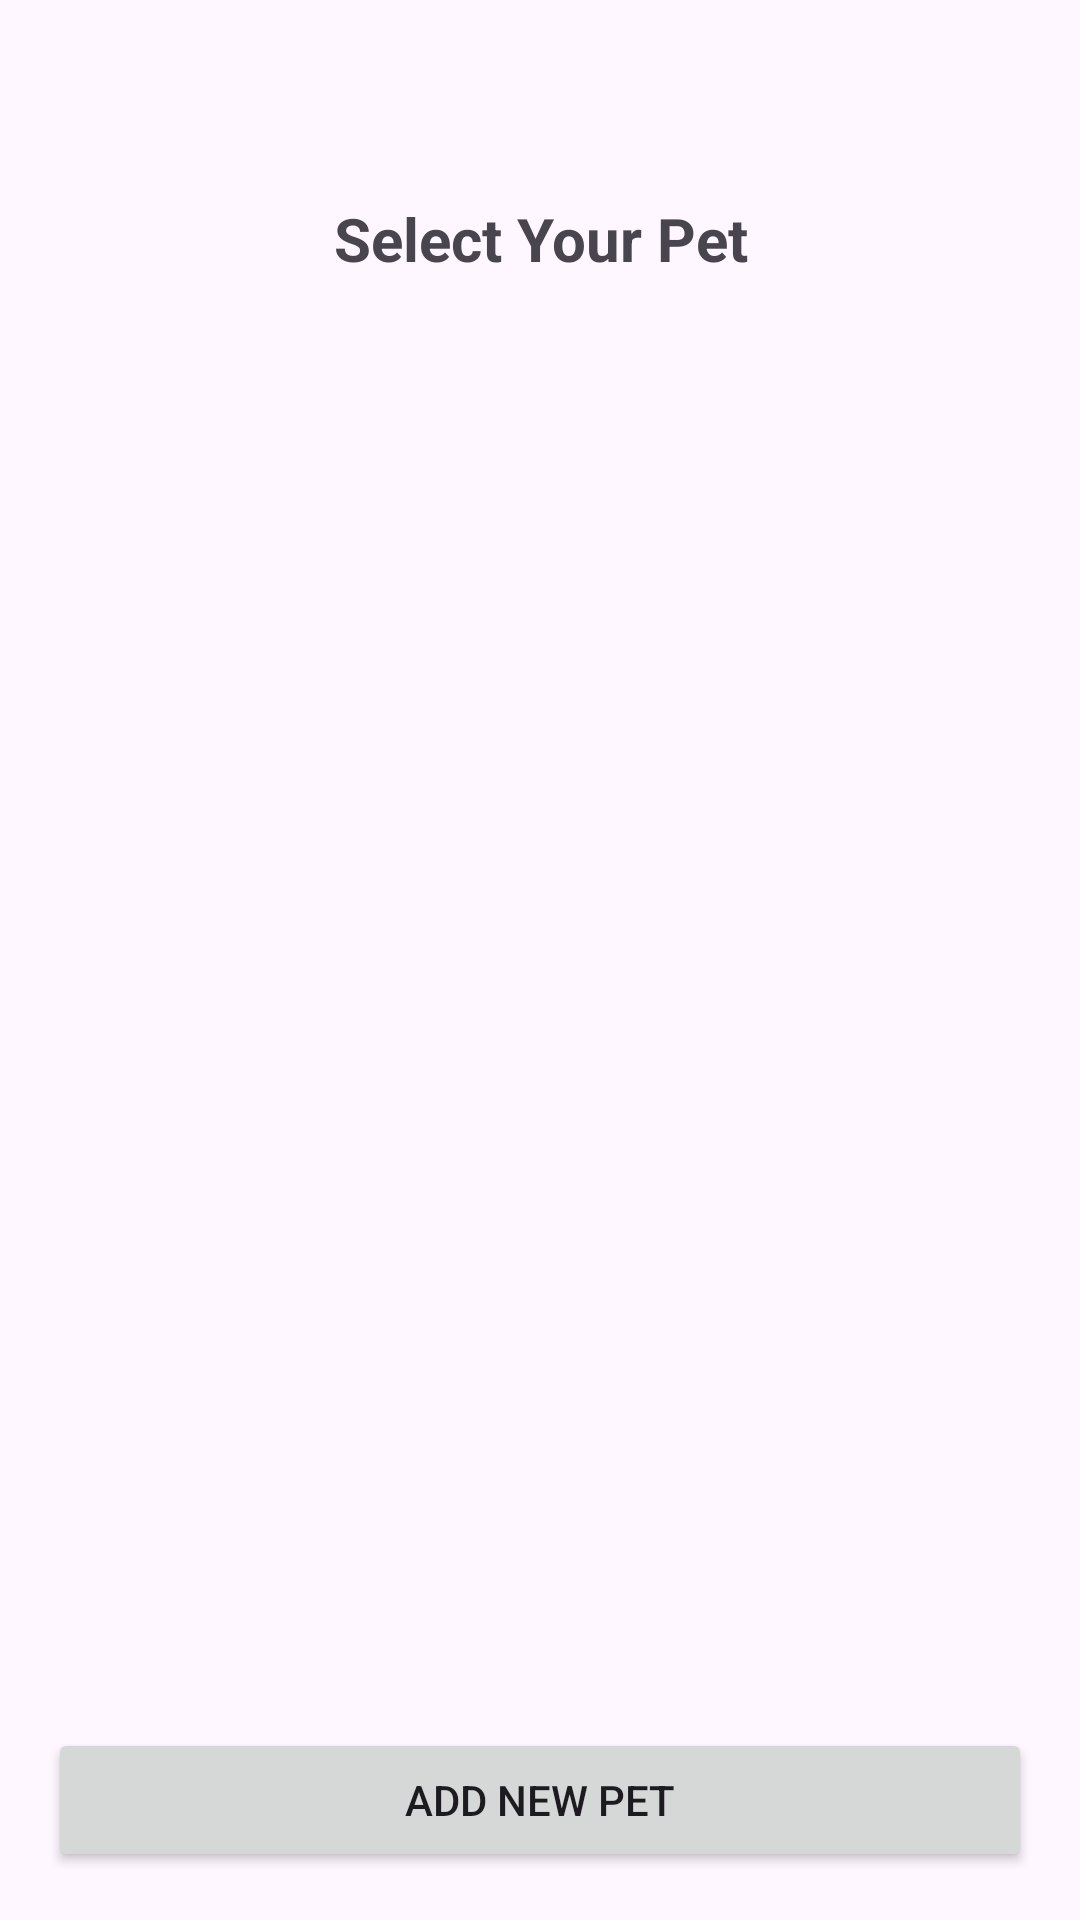

The Android layout XML behind this screen, and the referenced resources:
<!-- AndroidManifest.xml: application theme Theme.PetCareNotifier -->
<!-- res/layout/activity_pet_selection.xml -->
<?xml version="1.0" encoding="utf-8"?>
<LinearLayout xmlns:android="http://schemas.android.com/apk/res/android"
    xmlns:tools="http://schemas.android.com/tools"
    android:layout_width="match_parent"
    android:layout_height="match_parent"
    android:orientation="vertical"
    android:padding="16dp"
    tools:context=".ui.pet.PetSelectionActivity"
    tools:ignore="VisualLintBounds">

    <View
        android:layout_width="match_parent"
        android:layout_height="50dp" />

    <TextView
        android:layout_width="match_parent"
        android:layout_height="wrap_content"
        android:text="@string/select_pet"
        android:textSize="20sp"
        android:textStyle="bold"
        android:gravity="center"
        android:layout_marginBottom="16dp"/>

    <GridView
        android:id="@+id/petGrid"
        android:layout_width="wrap_content"
        android:layout_height="486dp"
        android:layout_weight="1"
        android:columnWidth="120dp"
        android:gravity="center"
        android:horizontalSpacing="16dp"
        android:numColumns="auto_fit"
        android:stretchMode="columnWidth"
        android:verticalSpacing="16dp"
        tools:ignore="InefficientWeight" />

    <Button
        android:id="@+id/btnAddPet"
        android:layout_width="match_parent"
        android:layout_height="wrap_content"
        android:layout_marginTop="16dp"
        android:text="@string/add_pet"
        tools:ignore="VisualLintButtonSize" />

</LinearLayout>
<!-- resources referenced by this layout -->
<resources>
  <string name="add_pet">Add New Pet</string>
  <string name="select_pet">Select Your Pet</string>
  <style name="Theme.PetCareNotifier" parent="Theme.Material3.DayNight.NoActionBar">
          <item name="colorPrimary">@color/purple_500</item>
          <item name="colorOnPrimary">@color/white</item>
          <item name="colorPrimaryContainer">@color/purple_200</item>
          <item name="colorOnPrimaryContainer">@color/purple_700</item>
  
          <item name="colorSurface">@color/light_surface</item>
          <item name="colorOnSurface">@color/black</item>
          <item name="colorBackground">@color/light_background</item>
          <item name="colorOnBackground">@color/black</item>
  
          <item name="android:statusBarColor">?attr/colorPrimary</item>
          <item name="android:navigationBarColor">?attr/colorPrimary</item>
  
          <item name="materialButtonStyle">@style/Widget.PetCareNotifier.Button</item>
      </style>
  <color name="purple_500">#FF6200EE</color>
  <color name="white">#FFFFFFFF</color>
  <color name="purple_200">#FFBB86FC</color>
  <color name="purple_700">#FF3700B3</color>
  <color name="light_surface">#FFF5F5F5</color>
  <color name="black">#FF000000</color>
  <color name="light_background">#FFFFFFFF</color>
  <style name="Widget.PetCareNotifier.Button" parent="Widget.Material3.Button">
          <item name="android:background">@drawable/border_rounded</item>
          <item name="android:textColor">?attr/colorOnPrimary</item>
      </style>
  <!-- drawable border_rounded (drawable) -->
  <?xml version="1.0" encoding="utf-8"?>
  <shape xmlns:android="http://schemas.android.com/apk/res/android">
      <solid android:color="@android:color/white"/>
      <stroke android:width="1dp" android:color="@android:color/darker_gray"/>
      <corners android:radius="8dp"/>
      <padding android:left="4dp" android:top="4dp" android:right="4dp" android:bottom="4dp" />
  </shape>
</resources>
